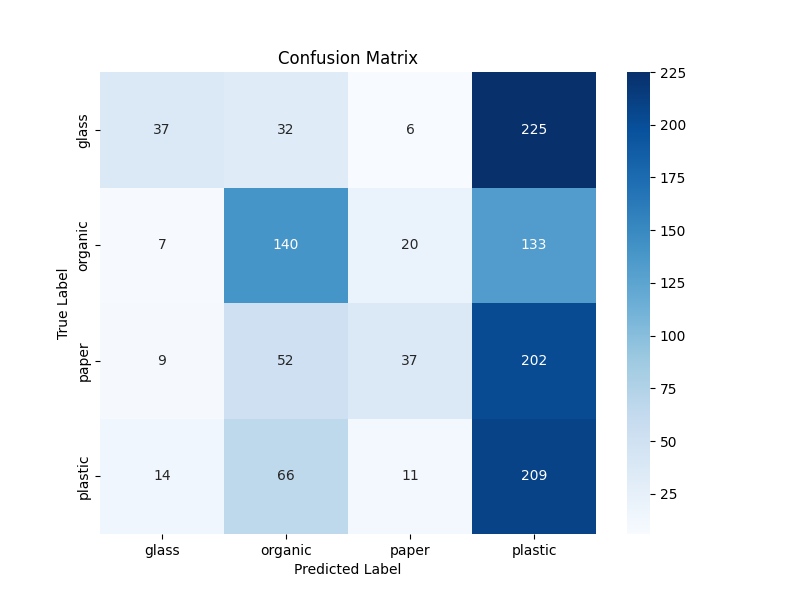

The file beside this chart, header and first rows:
, glass, organic, paper, plastic
glass, 37, 32, 6, 225
organic, 7, 140, 20, 133
paper, 9, 52, 37, 202
plastic, 14, 66, 11, 209
